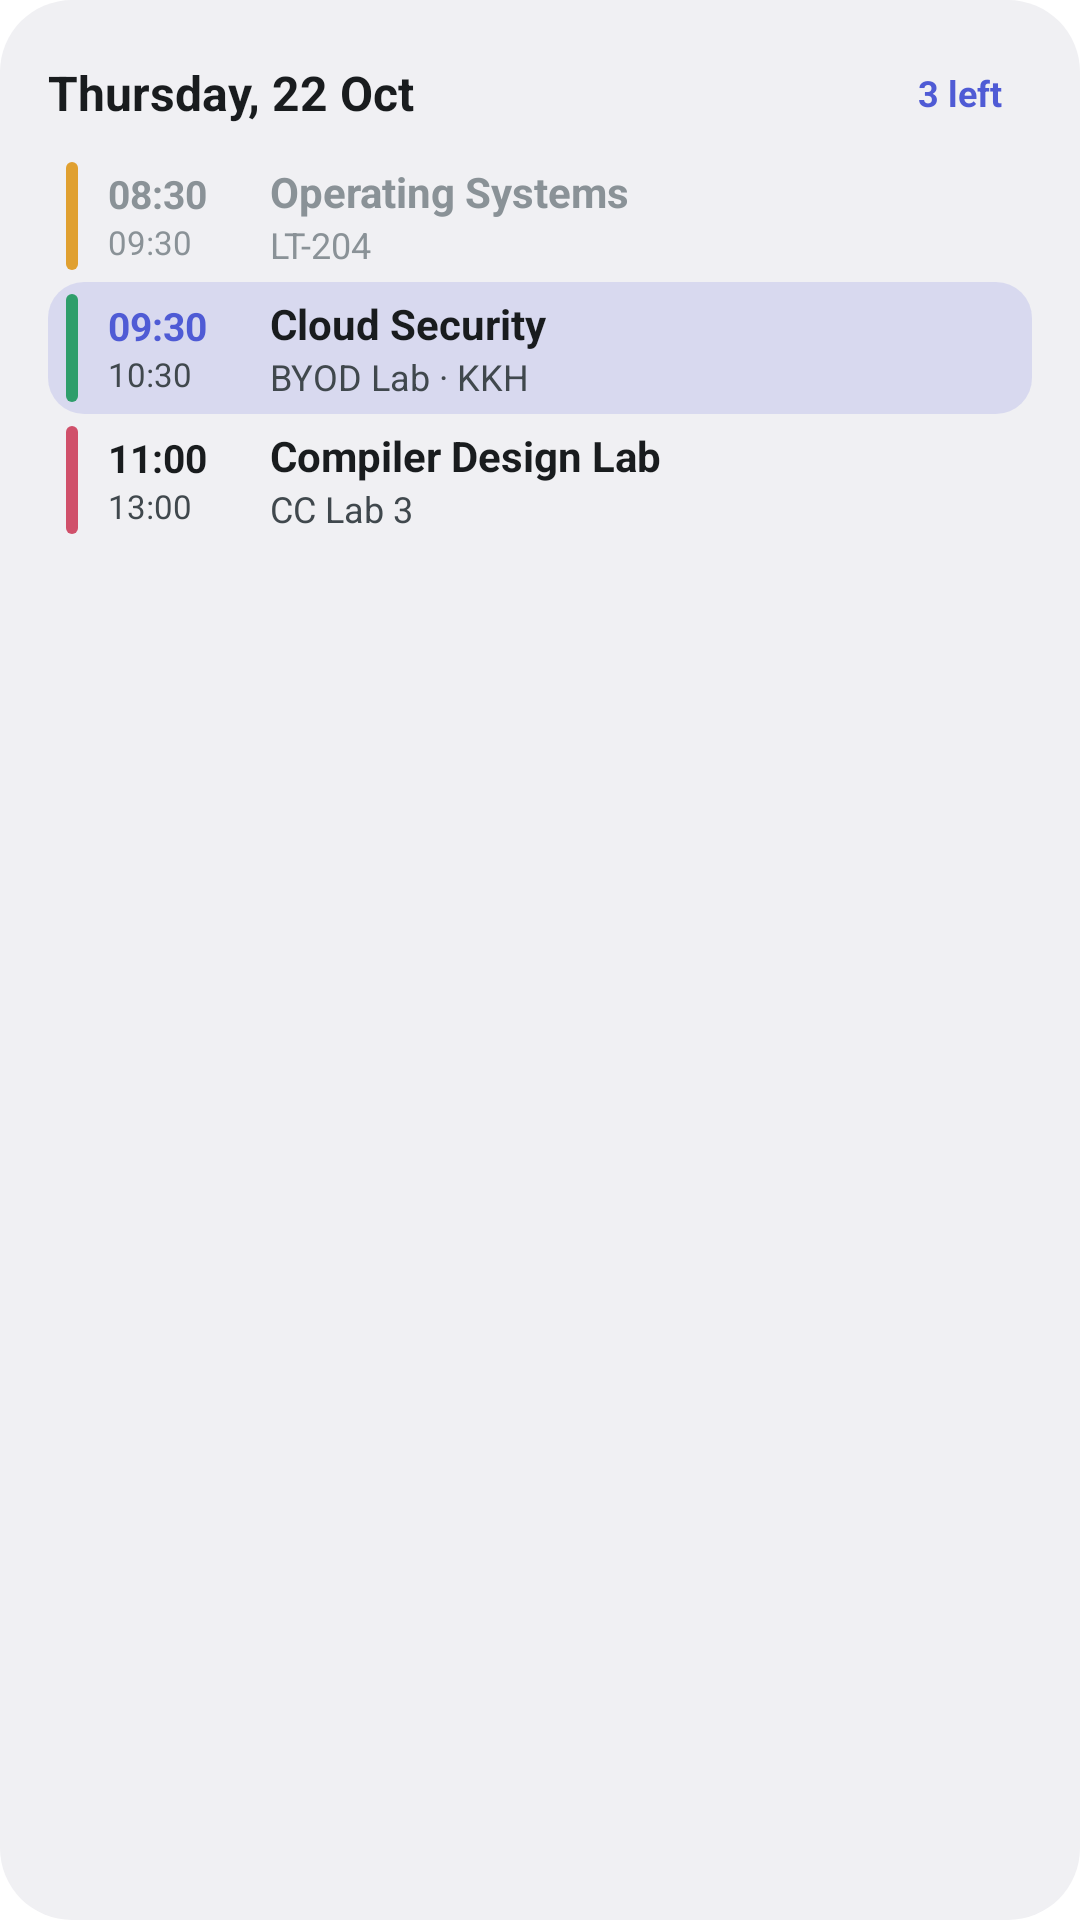

Produce the Android XML layout that renders to this screen, including the resource entries it uses.
<!-- AndroidManifest.xml: fallback theme Theme.MaterialComponents.DayNight.NoActionBar -->
<!-- res/layout/widget_today_preview.xml -->
<?xml version="1.0" encoding="utf-8"?>
<FrameLayout xmlns:android="http://schemas.android.com/apk/res/android"
    xmlns:tools="http://schemas.android.com/tools"
    android:id="@android:id/background"
    android:layout_width="match_parent"
    android:layout_height="match_parent"
    android:clipToOutline="true"
    tools:targetApi="s">

    <ImageView
        android:layout_width="match_parent"
        android:layout_height="match_parent"
        android:importantForAccessibility="no"
        android:scaleType="fitXY"
        android:src="@drawable/widget_background"
        android:tint="@color/widget_surface" />

    <LinearLayout
        android:layout_width="match_parent"
        android:layout_height="match_parent"
        android:orientation="vertical"
        android:padding="@dimen/widget_padding">

        <LinearLayout
            android:layout_width="match_parent"
            android:layout_height="wrap_content"
            android:layout_marginBottom="4dp"
            android:gravity="center_vertical"
            android:minHeight="@dimen/widget_today_header_height"
            android:orientation="horizontal">

            <TextView
                android:layout_width="0dp"
                android:layout_height="wrap_content"
                android:layout_weight="1"
                android:maxLines="1"
                android:text="@string/widget_preview_date"
                android:textColor="@color/widget_on_surface"
                android:textSize="16sp"
                android:textStyle="bold" />

            <TextView
                android:layout_width="wrap_content"
                android:layout_height="wrap_content"
                android:background="@drawable/widget_chip"
                android:paddingStart="10dp"
                android:paddingTop="3dp"
                android:paddingEnd="10dp"
                android:paddingBottom="3dp"
                android:text="@string/widget_preview_remaining"
                android:textColor="@color/widget_accent"
                android:textSize="12sp"
                android:textStyle="bold" />
        </LinearLayout>

        <LinearLayout
            android:layout_width="match_parent"
            android:layout_height="wrap_content"
            android:gravity="center_vertical"
            android:minHeight="@dimen/widget_today_row_height"
            android:orientation="horizontal"
            android:paddingStart="6dp"
            android:paddingTop="4dp"
            android:paddingEnd="8dp"
            android:paddingBottom="4dp">

            <ImageView
                android:layout_width="4dp"
                android:layout_height="match_parent"
                android:importantForAccessibility="no"
                android:scaleType="fitXY"
                android:src="@drawable/widget_color_bar"
                android:tint="#FFE0A030" />

            <LinearLayout
                android:layout_width="wrap_content"
                android:layout_height="wrap_content"
                android:layout_marginStart="10dp"
                android:minWidth="44dp"
                android:orientation="vertical">

                <TextView
                    android:layout_width="wrap_content"
                    android:layout_height="wrap_content"
                    android:text="08:30"
                    android:textColor="@color/widget_on_surface_dim"
                    android:textSize="13sp"
                    android:textStyle="bold"
                    tools:ignore="HardcodedText" />

                <TextView
                    android:layout_width="wrap_content"
                    android:layout_height="wrap_content"
                    android:text="09:30"
                    android:textColor="@color/widget_on_surface_dim"
                    android:textSize="11sp"
                    tools:ignore="HardcodedText" />
            </LinearLayout>

            <LinearLayout
                android:layout_width="0dp"
                android:layout_height="wrap_content"
                android:layout_marginStart="10dp"
                android:layout_weight="1"
                android:orientation="vertical">

                <TextView
                    android:layout_width="match_parent"
                    android:layout_height="wrap_content"
                    android:maxLines="1"
                    android:text="@string/widget_preview_title_2"
                    android:textColor="@color/widget_on_surface_dim"
                    android:textSize="14sp"
                    android:textStyle="bold" />

                <TextView
                    android:layout_width="match_parent"
                    android:layout_height="wrap_content"
                    android:maxLines="1"
                    android:text="@string/widget_preview_room_2"
                    android:textColor="@color/widget_on_surface_dim"
                    android:textSize="12sp" />
            </LinearLayout>
        </LinearLayout>

        <LinearLayout
            android:layout_width="match_parent"
            android:layout_height="wrap_content"
            android:gravity="center_vertical"
            android:minHeight="@dimen/widget_today_row_height"
            android:orientation="horizontal"
            android:paddingStart="6dp"
            android:paddingTop="4dp"
            android:paddingEnd="8dp"
            android:paddingBottom="4dp"
            android:background="@drawable/widget_row_preview_highlight">

            <ImageView
                android:layout_width="4dp"
                android:layout_height="match_parent"
                android:importantForAccessibility="no"
                android:scaleType="fitXY"
                android:src="@drawable/widget_color_bar"
                android:tint="#FF2E9E6B" />

            <LinearLayout
                android:layout_width="wrap_content"
                android:layout_height="wrap_content"
                android:layout_marginStart="10dp"
                android:minWidth="44dp"
                android:orientation="vertical">

                <TextView
                    android:layout_width="wrap_content"
                    android:layout_height="wrap_content"
                    android:text="09:30"
                    android:textColor="@color/widget_accent"
                    android:textSize="13sp"
                    android:textStyle="bold"
                    tools:ignore="HardcodedText" />

                <TextView
                    android:layout_width="wrap_content"
                    android:layout_height="wrap_content"
                    android:text="10:30"
                    android:textColor="@color/widget_on_surface_variant"
                    android:textSize="11sp"
                    tools:ignore="HardcodedText" />
            </LinearLayout>

            <LinearLayout
                android:layout_width="0dp"
                android:layout_height="wrap_content"
                android:layout_marginStart="10dp"
                android:layout_weight="1"
                android:orientation="vertical">

                <TextView
                    android:layout_width="match_parent"
                    android:layout_height="wrap_content"
                    android:maxLines="1"
                    android:text="@string/widget_preview_title"
                    android:textColor="@color/widget_on_surface"
                    android:textSize="14sp"
                    android:textStyle="bold" />

                <TextView
                    android:layout_width="match_parent"
                    android:layout_height="wrap_content"
                    android:maxLines="1"
                    android:text="@string/widget_preview_location"
                    android:textColor="@color/widget_on_surface_variant"
                    android:textSize="12sp" />
            </LinearLayout>
        </LinearLayout>

        <LinearLayout
            android:layout_width="match_parent"
            android:layout_height="wrap_content"
            android:gravity="center_vertical"
            android:minHeight="@dimen/widget_today_row_height"
            android:orientation="horizontal"
            android:paddingStart="6dp"
            android:paddingTop="4dp"
            android:paddingEnd="8dp"
            android:paddingBottom="4dp">

            <ImageView
                android:layout_width="4dp"
                android:layout_height="match_parent"
                android:importantForAccessibility="no"
                android:scaleType="fitXY"
                android:src="@drawable/widget_color_bar"
                android:tint="#FFD0506A" />

            <LinearLayout
                android:layout_width="wrap_content"
                android:layout_height="wrap_content"
                android:layout_marginStart="10dp"
                android:minWidth="44dp"
                android:orientation="vertical">

                <TextView
                    android:layout_width="wrap_content"
                    android:layout_height="wrap_content"
                    android:text="11:00"
                    android:textColor="@color/widget_on_surface"
                    android:textSize="13sp"
                    android:textStyle="bold"
                    tools:ignore="HardcodedText" />

                <TextView
                    android:layout_width="wrap_content"
                    android:layout_height="wrap_content"
                    android:text="13:00"
                    android:textColor="@color/widget_on_surface_variant"
                    android:textSize="11sp"
                    tools:ignore="HardcodedText" />
            </LinearLayout>

            <LinearLayout
                android:layout_width="0dp"
                android:layout_height="wrap_content"
                android:layout_marginStart="10dp"
                android:layout_weight="1"
                android:orientation="vertical">

                <TextView
                    android:layout_width="match_parent"
                    android:layout_height="wrap_content"
                    android:maxLines="1"
                    android:text="@string/widget_preview_title_3"
                    android:textColor="@color/widget_on_surface"
                    android:textSize="14sp"
                    android:textStyle="bold" />

                <TextView
                    android:layout_width="match_parent"
                    android:layout_height="wrap_content"
                    android:maxLines="1"
                    android:text="@string/widget_preview_room_3"
                    android:textColor="@color/widget_on_surface_variant"
                    android:textSize="12sp" />
            </LinearLayout>
        </LinearLayout>
    </LinearLayout>
</FrameLayout>
<!-- resources referenced by this layout -->
<resources>
  <color name="widget_accent">#FF4F5BD5</color>
  <color name="widget_on_surface">@color/widget_on_surface_light</color>
  <color name="widget_on_surface_dim">@color/widget_on_surface_dim_light</color>
  <color name="widget_on_surface_variant">@color/widget_on_surface_variant_light</color>
  <color name="widget_surface">@color/widget_surface_light</color>
  <dimen name="widget_padding">16dp</dimen>
  <dimen name="widget_today_header_height">30dp</dimen>
  <dimen name="widget_today_row_height">44dp</dimen>
  <!-- drawable widget_background (drawable) -->
  <?xml version="1.0" encoding="utf-8"?>
  <shape xmlns:android="http://schemas.android.com/apk/res/android" android:shape="rectangle">
      <solid android:color="#FFFFFFFF" />
      <corners android:radius="@dimen/widget_corner_radius" />
  </shape>
  <!-- drawable widget_color_bar (drawable) -->
  <?xml version="1.0" encoding="utf-8"?>
  <shape xmlns:android="http://schemas.android.com/apk/res/android" android:shape="rectangle">
      <solid android:color="#FFFFFFFF" />
      <corners android:radius="2dp" />
      <size android:width="4dp" />
  </shape>
  <!-- drawable widget_row_preview_highlight (drawable) -->
  <?xml version="1.0" encoding="utf-8"?>
  <shape xmlns:android="http://schemas.android.com/apk/res/android" android:shape="rectangle">
      <solid android:color="#264F5BD5" />
      <corners android:radius="@dimen/widget_inner_radius" />
  </shape>
  <string name="widget_preview_date">Thursday, 22 Oct</string>
  <string name="widget_preview_location">BYOD Lab · KKH</string>
  <string name="widget_preview_remaining">3 left</string>
  <string name="widget_preview_room_2">LT-204</string>
  <string name="widget_preview_room_3">CC Lab 3</string>
  <string name="widget_preview_title">Cloud Security</string>
  <string name="widget_preview_title_2">Operating Systems</string>
  <string name="widget_preview_title_3">Compiler Design Lab</string>
  <color name="widget_on_surface_light">#FF1B1C22</color>
  <color name="widget_on_surface_dim_light">#FF9C9FAD</color>
  <color name="widget_on_surface_variant_light">#FF5B5E6E</color>
  <color name="widget_surface_light">#FFF7F8FC</color>
  <dimen name="widget_corner_radius">24dp</dimen>
  <dimen name="widget_inner_radius">12dp</dimen>
</resources>
